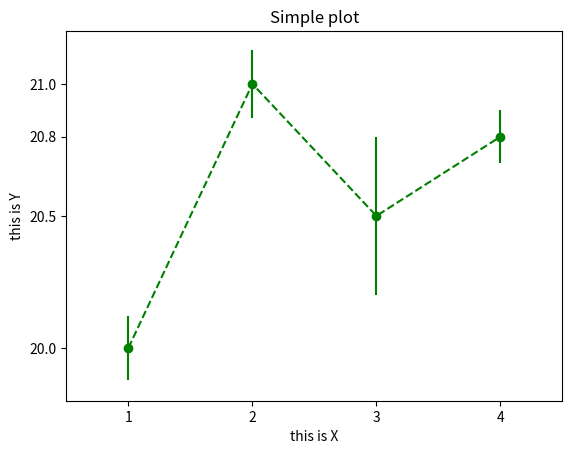

This figure's Python source:
#!/usr/bin/python

import matplotlib.pyplot as plt

def main():
    x = [1,2,3,4]
    y = [20, 21, 20.5, 20.8]

    #error data
    y_error = [0.12, 0.13, 0.3, 0.1]

    #plot data
    plt.plot(x, y, linestyle="dashed", marker="o", color="green")

    #plot only errorbars
    plt.errorbar(x, y, yerr=y_error, linestyle="None", marker="None", color="green")

    #configure  X axes
    plt.xlim(0.5,4.5)
    plt.xticks([1,2,3,4])

    #configure  Y axes
    plt.ylim(19.8,21.2)
    plt.yticks([20, 21, 20.5, 20.8])

    #labels
    plt.xlabel("this is X")
    plt.ylabel("this is Y")

    #title
    plt.title("Simple plot")

    #show plot
    #plt.show()

if __name__ == "__main__":
    main()
    
